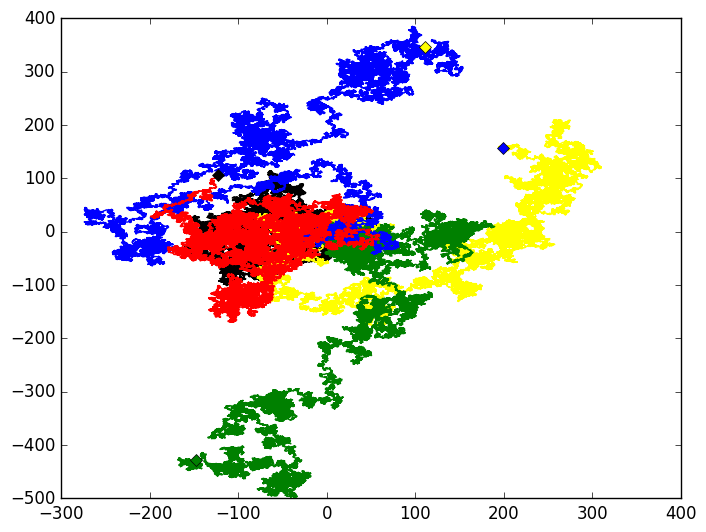

This figure's Python source:
import numpy as np
import matplotlib.pyplot as plt
import math
plt.rcParams['font.size'] = 18
plt.style.use('classic')





colorList = ['black','yellow','green','blue','red']
i = 0
for i in range (5):
    xList = []
    yList = []
    oldX = 0
    oldY = 0
    for j in range (10**5):
        angle = np.random.uniform(0,2*np.pi)
        newX = math.cos(angle)
        newY = math.sin(angle)

        xList.append(oldX+newX)
        yList.append(oldY+newY)

        oldX = oldX+newX
        oldY = oldY+newY

    plt.plot(xList,yList,'-', color=colorList[i],zorder=i+1)
    plt.plot(oldX,oldY,'D',color=colorList[4-i],zorder=i+1)
plt.show()